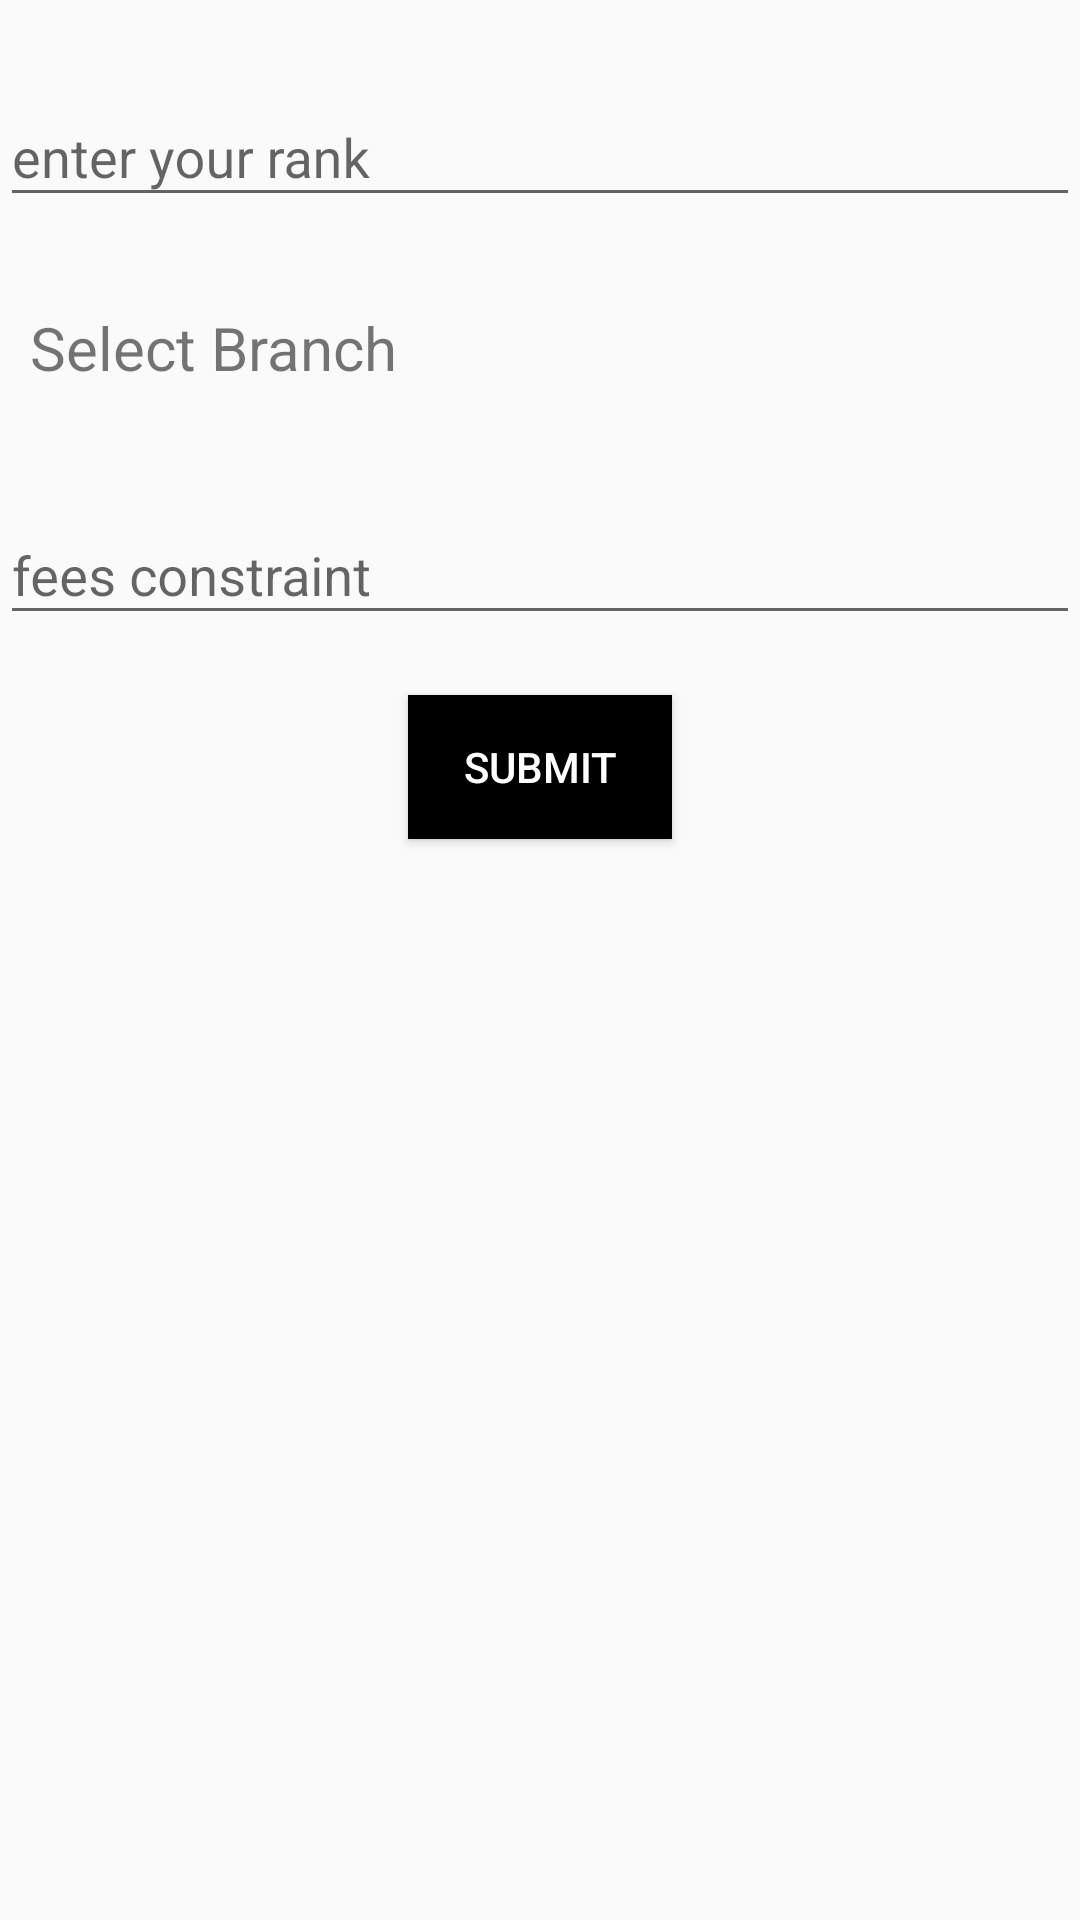

Write the Android layout XML for this screen, with the resource values it uses.
<!-- AndroidManifest.xml: application theme AppTheme -->
<!-- res/layout/fragment_home.xml -->
<RelativeLayout
    xmlns:android="http://schemas.android.com/apk/res/android"
    xmlns:tools="http://schemas.android.com/tools"
    android:layout_width="match_parent"
    android:layout_height="match_parent"
    tools:context="collagefinder.com.collegefinder.fragments.HomeFragment">
<android.support.design.widget.TextInputLayout
    android:layout_width="match_parent"
    android:layout_height="wrap_content"
    android:layout_marginTop="20dp"
    android:id="@+id/tiRank">
    <EditText
        android:layout_width="match_parent"
        android:layout_height="wrap_content"
        android:textColor="@color/black"
        android:textColorHint="@color/black"
        android:id="@+id/etRank"
        android:hint="enter your rank"/>
</android.support.design.widget.TextInputLayout>

    <TextView
        android:layout_width="match_parent"
        android:layout_height="wrap_content"
        android:id="@+id/tvBranch"
        android:text="Select Branch"
        android:textSize="20dp"
        android:layout_marginTop="20dp"
        android:layout_below="@+id/tiRank"
        android:padding="10dp"/>
    <android.support.design.widget.TextInputLayout
        android:layout_width="match_parent"
        android:layout_height="wrap_content"
        android:layout_marginTop="20dp"
        android:layout_below="@+id/tvBranch"
        android:id="@+id/tiFee">
        <EditText
            android:layout_width="match_parent"
            android:layout_height="wrap_content"
            android:textColor="@color/black"
            android:textColorHint="@color/black"
            android:id="@+id/etFee"
            android:hint="fees constraint"/>
    </android.support.design.widget.TextInputLayout>
    <Button
        android:layout_width="wrap_content"
        android:layout_height="wrap_content"
        android:id="@+id/btnSubmit"
        android:background="@color/black"
        android:textColor="@color/white"
        android:text="Submit"
        android:layout_below="@+id/tiFee"
        android:layout_marginTop="20dp"
        android:layout_centerHorizontal="true"/>
</RelativeLayout>
<!-- resources referenced by this layout -->
<resources>
  <color name="black">#000000</color>
  <color name="white">#ffffff</color>
  <style name="AppTheme" parent="Theme.AppCompat.Light.DarkActionBar">
          
      </style>
</resources>
